Run: headless pygame with SDL's dummy video driver; simulated clock (each Clock.tick advances the game by its frame time, no real sleeping); random seed 0; keys injected as events and as key.get_pressed() state; no mouse input.
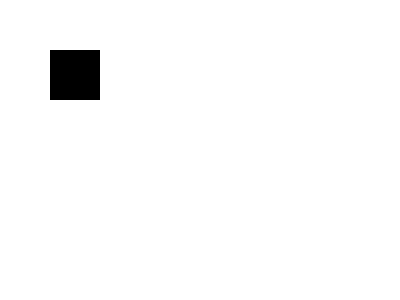
Frame 1 of 4 · flips 1–60 · no input
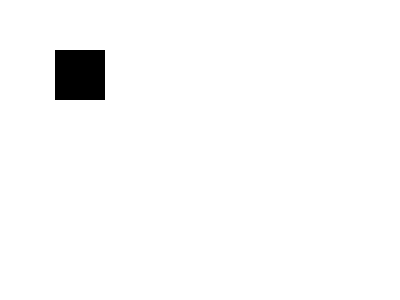
Frame 2 of 4 · flips 61–180 · tapped SPACE, RETURN · held RIGHT (→), D
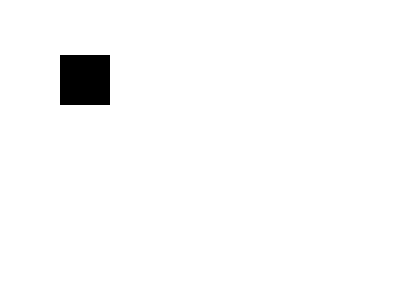
Frame 3 of 4 · flips 181–300 · held DOWN (↓), S
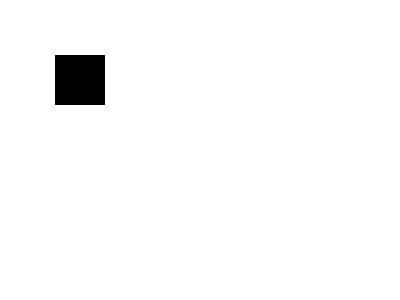
Frame 4 of 4 · flips 301–420 · held LEFT (←), A, UP (↑), W

The pygame program that drew these frames:

import pygame
import sys

# Инициализация Pygame
pygame.init()

# Определение размеров окна
width, height = 400, 300

# Создание окна
screen = pygame.display.set_mode((width, height))
pygame.display.set_caption('Key Events')

# Цвета
black = (0, 0, 0)
white = (255, 255, 255)

# Позиция и размеры прямоугольника
rect_x, rect_y = 50, 50
rect_width, rect_height = 50, 50

# Управление движением прямоугольника
move_speed = 5

#Флаги управления движением
move_up = False
move_down = False
move_right = False
move_left  = False
# Главный цикл программы
while True:
    for event in pygame.event.get():
        if event.type == pygame.QUIT:
            pygame.quit()
            sys.exit()


        # Обработка событий клавиш
        if event.type == pygame.KEYDOWN:
            if event.key == pygame.K_LEFT:
                rect_x -= move_speed
            elif event.key == pygame.K_RIGHT:
                rect_x += move_speed
            elif event.key == pygame.K_UP:
                rect_y -= move_speed
            elif event.key == pygame.K_DOWN:
                rect_y += move_speed

        elif event.type == pygame.KEYUP:
            if event.key == pygame.K_LEFT:
                rect_x -= move_speed
            elif event.key == pygame.K_RIGHT:
                rect_x += move_speed
            elif event.key == pygame.K_UP:
                rect_y -= move_speed
            elif event.key == pygame.K_DOWN:
                rect_y += move_speed



    # Заполнение экрана белым цветом
    screen.fill(white)

    # Рисование прямоугольника
    pygame.draw.rect(screen, black, (rect_x, rect_y, rect_width, rect_height))

    # Обновление дисплея
    pygame.display.flip()
